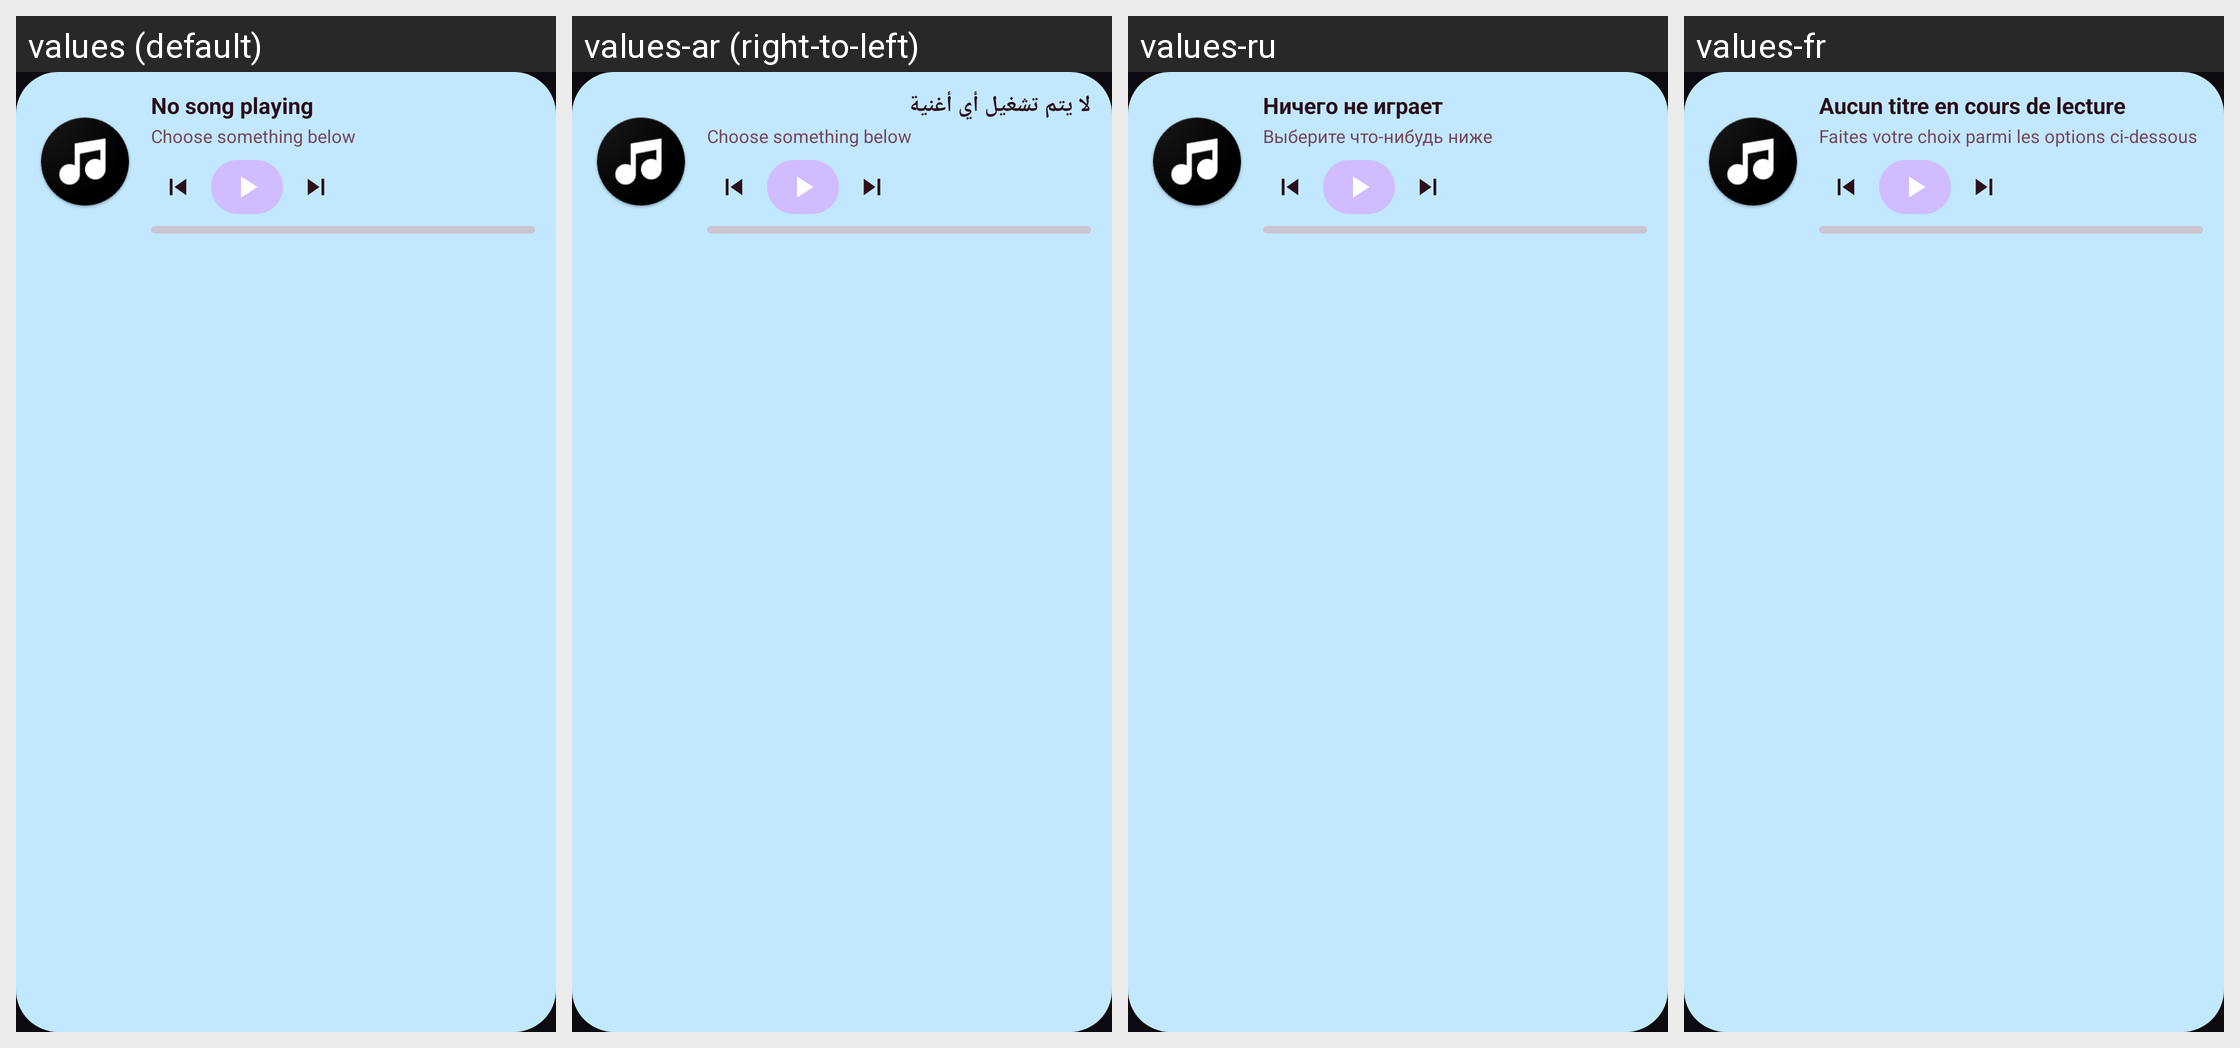

The same Android screen rendered under several of its app's locales, left to right. List the strings drawn on it with the default value and each locale's translation.
Android screen res/layout/widget_playlist.xml rendered under 4 locales, left to right: values (default), values-ar (right-to-left), values-ru, values-fr. Device: Nexus 5 (rendered at 1080×1920; each locale shown at half size, 540×960, under a caption strip naming it); theme Theme.SakuraTunes.
Other locales in the repository, not shown: values-be, values-bg, values-bn, values-bs, values-ca, values-cs, values-de, values-el, values-es, values-es-rUS, values-et, values-eu, values-fi, values-fil, values-gl, values-hr, values-hu, values-in, values-it, values-iw, values-ja, values-ko, values-lt, values-ml, values-nb-rNO, values-nl, values-nn, values-pl, values-pt, values-pt-rBR, values-ro, values-sk, values-sl, values-sq, values-th, values-tr, values-uk, values-vi, values-zh-rCN, values-zh-rTW.
Strings drawn on this screen, with the default value and each locale's value (text and hints the layout hard-codes, and strings that could not be matched under every locale, appear in the picture but are not listed):

not_playing
  values: No song playing
  values-ar: لا يتم تشغيل أي أغنية
  values-ru: Ничего не играет
  values-fr: Aucun titre en cours de lecture

choose_something_below
  values: Choose something below
  values-ar: Choose something below  [not translated; the default value is used]
  values-ru: Выберите что-нибудь ниже
  values-fr: Faites votre choix parmi les options ci-dessous
